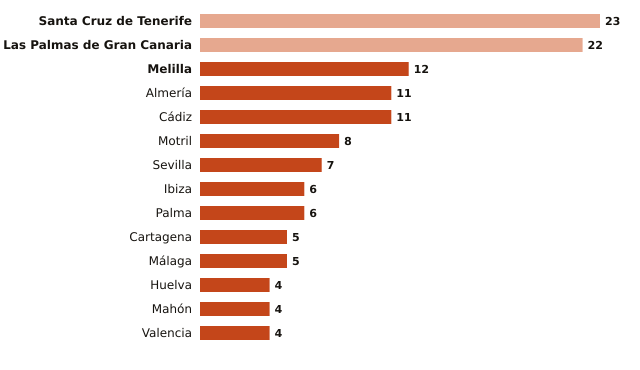

Source data for this figure (header and first rows):
ciudad, estacion_AEMET, noches_tropicales_octubre, hasta, noches_tropicales_anio
Santa Cruz de Tenerife, Santa Cruz de Tenerife, 23, 2026-10-23, 131
Las Palmas de Gran Canaria, Las Palmas de G. C., Pl. de la Feria, 22, 2026-10-23, 132
Melilla, Melilla, 12, 2026-10-23, 127
Almería, Almería Aeropuerto, 11, 2026-10-23, 130
Cádiz, Cádiz, 11, 2026-10-23, 134
Motril, Motril, Puerto, 8, 2026-10-23, 113
Sevilla, Sevilla Aeropuerto, 7, 2026-10-23, 96
Ibiza, Ibiza Aeropuerto, 6, 2026-10-23, 95
Palma, Palma, Puerto, 6, 2026-10-23, 116
Cartagena, Cartagena, Tentegorra, 5, 2026-10-23, 97
Málaga, Málaga Aeropuerto, 5, 2026-10-23, 103
Huelva, Huelva, Ronda Este, 4, 2026-10-23, 60
Mahón, Menorca Aeropuerto, 4, 2026-10-23, 79
Valencia, València, 4, 2026-10-23, 108
